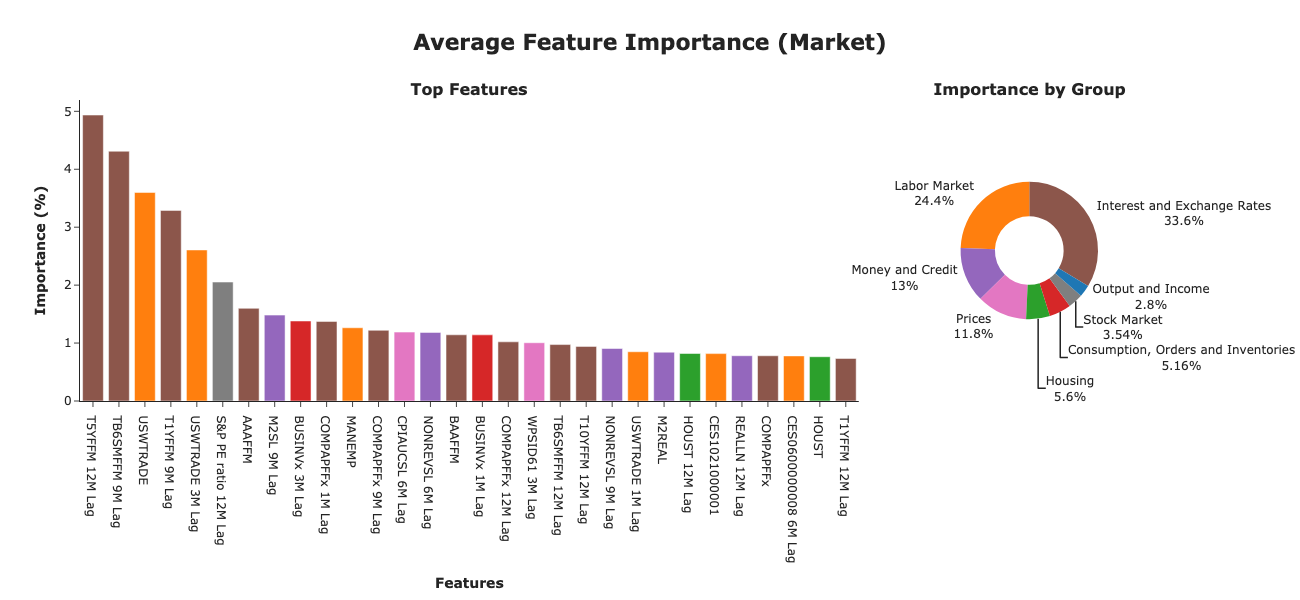

Data behind this chart, as committed beside it:
Feature, Group, Importance
T5YFFM 12M Lag, Interest and Exchange Rates, 0.04936
TB6SMFFM 9M Lag, Interest and Exchange Rates, 0.04311
USWTRADE, Labor Market, 0.036
T1YFFM 9M Lag, Interest and Exchange Rates, 0.0329
USWTRADE 3M Lag, Labor Market, 0.02607
S&P PE ratio 12M Lag, Stock Market, 0.02053
AAAFFM, Interest and Exchange Rates, 0.01599
M2SL 9M Lag, Money and Credit, 0.01482
BUSINVx 3M Lag, Consumption, Orders and Inventories, 0.01381
COMPAPFFx 1M Lag, Interest and Exchange Rates, 0.01374
MANEMP, Labor Market, 0.01264
COMPAPFFx 9M Lag, Interest and Exchange Rates, 0.0122
CPIAUCSL 6M Lag, Prices, 0.01189
NONREVSL 6M Lag, Money and Credit, 0.01184
BAAFFM, Interest and Exchange Rates, 0.01142
BUSINVx 1M Lag, Consumption, Orders and Inventories, 0.01142
COMPAPFFx 12M Lag, Interest and Exchange Rates, 0.01021
WPSID61 3M Lag, Prices, 0.01006
TB6SMFFM 12M Lag, Interest and Exchange Rates, 0.00974
T10YFFM 12M Lag, Interest and Exchange Rates, 0.009428
NONREVSL 9M Lag, Money and Credit, 0.00906
USWTRADE 1M Lag, Labor Market, 0.008501
M2REAL, Money and Credit, 0.008423
HOUST 12M Lag, Housing, 0.008198
CES1021000001, Labor Market, 0.00818
REALLN 12M Lag, Money and Credit, 0.007814
COMPAPFFx, Interest and Exchange Rates, 0.007807
CES0600000008 6M Lag, Labor Market, 0.007782
HOUST, Housing, 0.007642
T1YFFM 12M Lag, Interest and Exchange Rates, 0.007345
WPSID61 12M Lag, Prices, 0.006699
PAYEMS, Labor Market, 0.006648
COMPAPFFx 6M Lag, Interest and Exchange Rates, 0.006437
T1YFFM 1M Lag, Interest and Exchange Rates, 0.006426
AAAFFM 12M Lag, Interest and Exchange Rates, 0.006336
T5YFFM 9M Lag, Interest and Exchange Rates, 0.006219
CES1021000001 1M Lag, Labor Market, 0.006191
NONREVSL 12M Lag, Money and Credit, 0.006159
CES0600000008 3M Lag, Labor Market, 0.005826
T10YFFM, Interest and Exchange Rates, 0.005731
FEDFUNDS 3M Lag, Interest and Exchange Rates, 0.005362
CUSR0000SA0L2 6M Lag, Prices, 0.005309
AMDMUOx 9M Lag, Consumption, Orders and Inventories, 0.005183
HOUSTS 1M Lag, Housing, 0.005023
COMPAPFFx 3M Lag, Interest and Exchange Rates, 0.004878
CES1021000001 12M Lag, Labor Market, 0.004865
WPSID61 6M Lag, Prices, 0.004839
CPIULFSL 3M Lag, Prices, 0.004809
T1YFFM, Interest and Exchange Rates, 0.004696
HOUSTS 12M Lag, Housing, 0.004513
TB6SMFFM 6M Lag, Interest and Exchange Rates, 0.00451
DTCTHFNM 9M Lag, Money and Credit, 0.004436
USFIRE 12M Lag, Labor Market, 0.004324
BUSINVx 6M Lag, Consumption, Orders and Inventories, 0.004233
CES1021000001 9M Lag, Labor Market, 0.004177
HOUSTW, Housing, 0.004103
HOUSTS 9M Lag, Housing, 0.00402
SRVPRD, Labor Market, 0.003885
DDURRG3M086SBEA 6M Lag, Prices, 0.003877
TB6SMFFM, Interest and Exchange Rates, 0.003832
... 630 more rows
